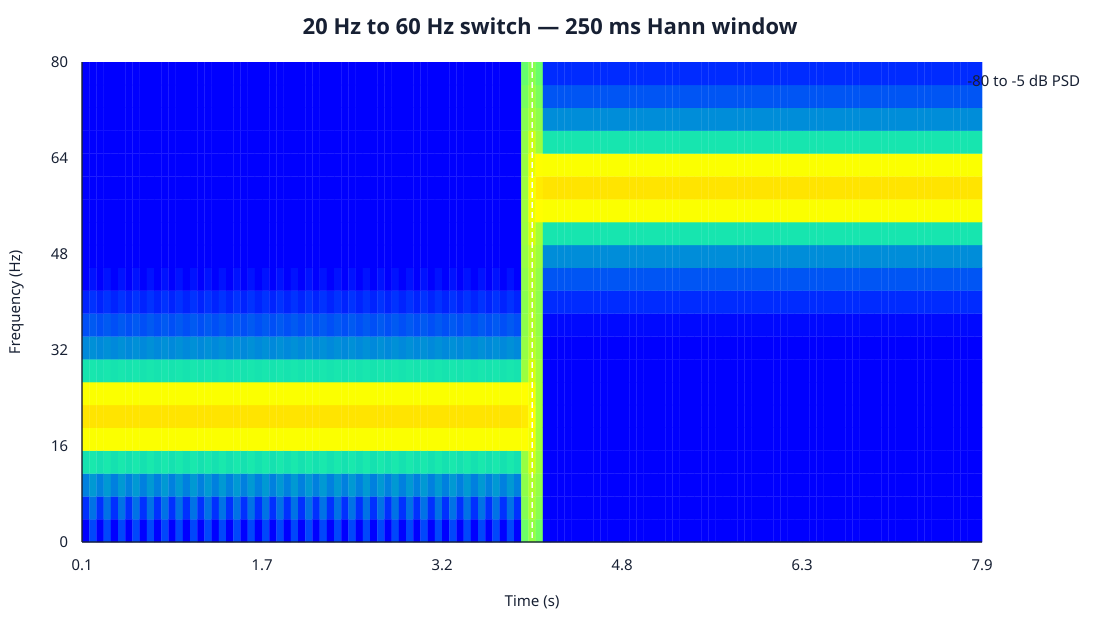

Values plotted in this chart, from the file beside it:
time_s, frequency_hz, psd
0.123, 0, 4.43221059802e-09
0.123, 4, 4.18452319019e-08
0.123, 8, 2.54224633073e-07
0.123, 12, 2.29420167922e-06
0.123, 16, 0.0215
0.123, 20, 0.08201
0.123, 24, 0.02149
0.123, 28, 2.40628700122e-06
0.123, 32, 3.18203956946e-07
0.123, 36, 8.54602878856e-08
0.123, 40, 3.15073417403e-08
0.123, 44, 1.39846800024e-08
0.123, 48, 7.02567965871e-09
0.123, 52, 3.86003031048e-09
0.123, 56, 2.2705483835e-09
0.123, 60, 1.40989456462e-09
0.123, 64, 9.15145203081e-10
0.123, 68, 6.16535759932e-10
0.123, 72, 4.2885786951e-10
0.123, 76, 3.06798791465e-10
0.123, 80, 2.25067698757e-10
0.123, 84, 1.68956473283e-10
0.123, 88, 1.29603727198e-10
0.123, 92, 1.01504603307e-10
0.123, 96, 8.11472821809e-11
0.123, 100, 6.62395707369e-11
0.123, 104, 5.52564383934e-11
0.123, 108, 4.71681137517e-11
0.123, 112, 4.12729411841e-11
0.123, 116, 3.70928199204e-11
0.123, 120, 3.43071571485e-11
0.123, 124, 3.27113448618e-11
0.123, 128, 1.60957896025e-11
0.1855, 0, 7.0639910958e-08
0.1855, 4, 1.87043492741e-07
0.1855, 8, 4.52501033735e-07
0.1855, 12, 2.69778103371e-06
0.1855, 16, 0.02147
0.1855, 20, 0.08205
0.1855, 24, 0.02147
0.1855, 28, 2.57706817642e-06
0.1855, 32, 3.7149057976e-07
0.1855, 36, 1.09442235549e-07
0.1855, 40, 4.4261224327e-08
0.1855, 44, 2.14701393253e-08
0.1855, 48, 1.17166011147e-08
0.1855, 52, 6.93945938176e-09
0.1855, 56, 4.36213123667e-09
0.1855, 60, 2.86687947319e-09
0.1855, 64, 1.94904069992e-09
0.1855, 68, 1.35972660094e-09
0.1855, 72, 9.672743527e-10
0.1855, 76, 6.9794399454e-10
0.1855, 80, 5.08436057872e-10
0.1855, 84, 3.72294276534e-10
0.1855, 88, 2.72798746689e-10
0.1855, 92, 1.99074033261e-10
0.1855, 96, 1.4387068268e-10
0.1855, 100, 1.02255999185e-10
0.1855, 104, 7.08178857054e-11
... 4,065 more rows
